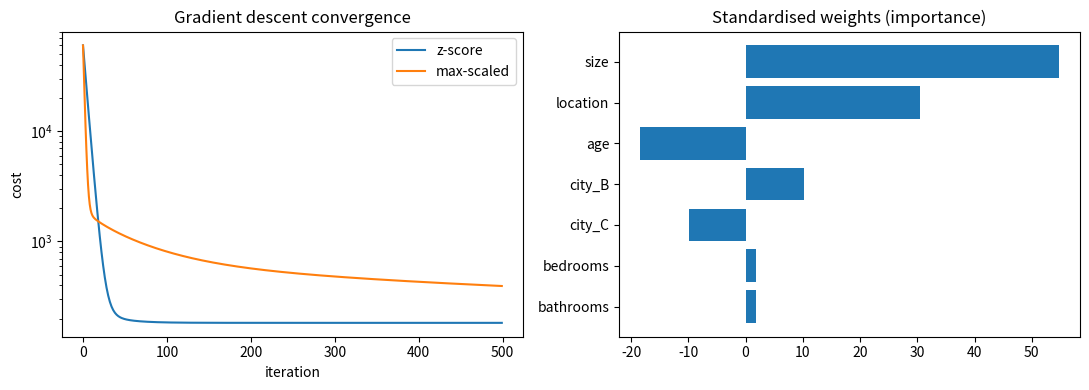
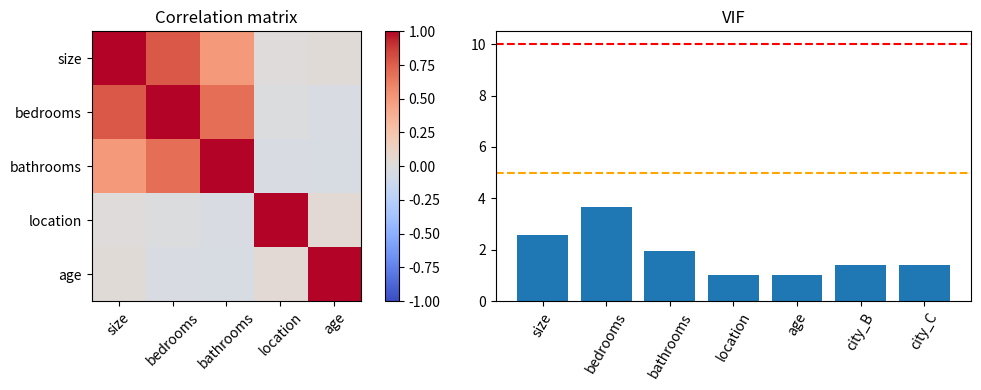
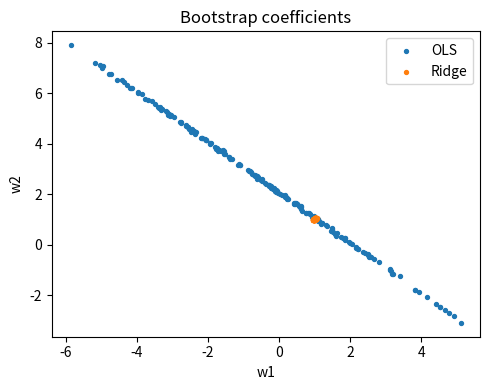
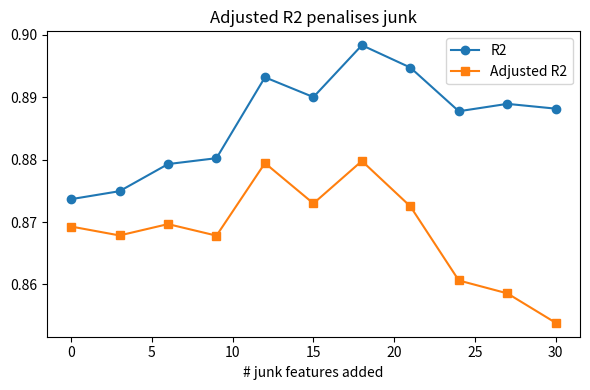
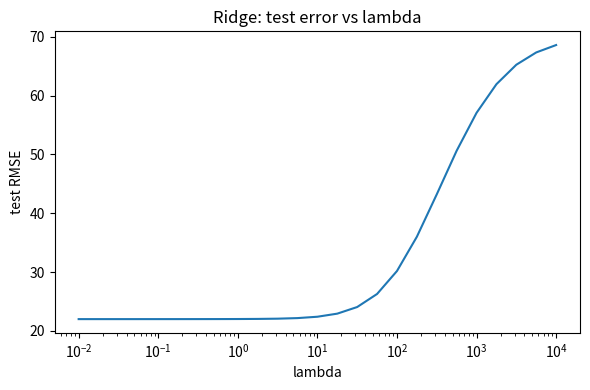

Source code (Python) for these figures, in order:
import os, math
import numpy as np
import matplotlib
matplotlib.use('Agg')
import matplotlib.pyplot as plt
os.makedirs('plots', exist_ok=True)
rng = np.random.default_rng(42)

n = 200
size = rng.normal(2000, 500, n)
bedrooms = np.clip(np.round(size / 600 + rng.normal(0, 0.5, n)), 1, 6)
bathrooms = np.clip(np.round(bedrooms * 0.7 + rng.normal(0, 0.6, n)), 1, 5)
location = rng.uniform(1, 10, n)
age = rng.uniform(0, 40, n)
city = rng.choice(['A', 'B', 'C'], n)
city_eff = {'A': 0.0, 'B': 25.0, 'C': -15.0}
price = (50 + 0.12 * size + 8 * bathrooms + 12 * location - 1.5 * age
         + np.array([city_eff[c] for c in city]) + rng.normal(0, 20, n))   # $1000s

def one_hot(values, drop_first=True):
    cats = sorted(set(values))
    if drop_first:
        cats = cats[1:]
    return np.array([[1.0 if v == c else 0.0 for c in cats] for v in values]), cats

D, cats = one_hot(city)
print("dummy columns (C-1):", cats)
D_full, _ = one_hot(city, drop_first=False)
Xtrap = np.c_[np.ones(n), D_full]
print("rank with all C dummies + intercept:", np.linalg.matrix_rank(Xtrap), "of", Xtrap.shape[1], "-> singular (trap)")

names = ['size', 'bedrooms', 'bathrooms', 'location', 'age'] + [f'city_{c}' for c in cats]
X = np.c_[size, bedrooms, bathrooms, location, age, D]
y = price

def zscore(X, mu=None, sd=None):
    if mu is None:
        mu, sd = X.mean(0), X.std(0)
    return (X - mu) / sd, mu, sd

def minmax(X):
    lo, hi = X.min(0), X.max(0)
    return (X - lo) / (hi - lo)

idx = rng.permutation(n)
tr, te = idx[:150], idx[150:]

def add_intercept(X):
    return np.c_[np.ones(len(X)), X]

def fit_normal(X, y, lam=0.0):
    """OLS / Ridge closed form; intercept (first column) is not penalised."""
    Xb = add_intercept(X)
    P = lam * np.eye(Xb.shape[1]); P[0, 0] = 0
    return np.linalg.solve(Xb.T @ Xb + P, Xb.T @ y)

def predict(X, beta):
    return add_intercept(X) @ beta

def r2(y, yp):
    return 1 - np.sum((y - yp) ** 2) / np.sum((y - y.mean()) ** 2)

def adj_r2(y, yp, k):
    """Adjusted R^2 = 1 - (1-R^2)(n-1)/(n-k-1)."""
    n = len(y)
    return 1 - (1 - r2(y, yp)) * (n - 1) / (n - k - 1)

def rmse(y, yp):
    return np.sqrt(np.mean((y - yp) ** 2))

beta = fit_normal(X[tr], y[tr])
yp_te = predict(X[te], beta)
print(f"Normal eq. test: R2={r2(y[te], yp_te):.3f}  adjR2={adj_r2(y[te], yp_te, X.shape[1]):.3f}  RMSE={rmse(y[te], yp_te):.2f}")
for nm, b in zip(['intercept'] + names, beta):
    print(f"  {nm:10s} {b:9.3f}")

def fit_gd(X, y, alpha=0.1, n_iters=500, lam=0.0):
    m, k = X.shape
    w, b = np.zeros(k), y.mean() * 0
    hist = []
    for _ in range(n_iters):
        err = X @ w + b - y
        w -= alpha * (X.T @ err / m + lam * w / m)
        b -= alpha * err.mean()
        hist.append(np.sum(err ** 2) / (2 * m))
    return w, b, hist

Xs_tr, mu, sd = zscore(X[tr])
w_gd, b_gd, hist = fit_gd(Xs_tr, y[tr], alpha=0.1, n_iters=500)
yp_gd = ((X[te] - mu) / sd) @ w_gd + b_gd
print(f"GD test R2={r2(y[te], yp_gd):.3f} (normal eq: {r2(y[te], yp_te):.3f})")

# GD raw (unscaled) vs scaled: convergence comparison
_, _, h_raw = fit_gd(X[tr] / X[tr].max(0), y[tr], alpha=0.1, n_iters=500)  # crude max scaling
fig, ax = plt.subplots(1, 2, figsize=(11, 4))
ax[0].plot(hist, label='z-score'); ax[0].plot(h_raw, label='max-scaled')
ax[0].set_yscale('log'); ax[0].set_xlabel('iteration'); ax[0].set_ylabel('cost'); ax[0].legend()
ax[0].set_title('Gradient descent convergence')
# standardised coefficients = feature importance
order = np.argsort(np.abs(w_gd))
ax[1].barh(np.array(names)[order], w_gd[order]); ax[1].set_title('Standardised weights (importance)')
plt.tight_layout(); plt.savefig('plots/01_gd_and_importance.png', dpi=120); plt.close()

corr = np.corrcoef(X[:, :5].T)
def vif(X):
    out = []
    for j in range(X.shape[1]):
        others = np.delete(X, j, axis=1)
        b = fit_normal(others, X[:, j])
        out.append(1 / (1 - r2(X[:, j], predict(others, b))))
    return np.array(out)

v = vif(X)
for nm, val in zip(names, v):
    print(f"VIF {nm:10s} {val:6.2f} {'<- high' if val > 5 else ''}")

fig, ax = plt.subplots(1, 2, figsize=(11, 4))
im = ax[0].imshow(corr, cmap='coolwarm', vmin=-1, vmax=1)
ax[0].set_xticks(range(5)); ax[0].set_xticklabels(names[:5], rotation=45)
ax[0].set_yticks(range(5)); ax[0].set_yticklabels(names[:5]); plt.colorbar(im, ax=ax[0])
ax[0].set_title('Correlation matrix')
ax[1].bar(names, v); ax[1].axhline(5, c='orange', ls='--'); ax[1].axhline(10, c='r', ls='--')
ax[1].set_title('VIF'); ax[1].tick_params(axis='x', rotation=60)
plt.tight_layout(); plt.savefig('plots/02_correlation_vif.png', dpi=120); plt.close()

x1 = rng.normal(size=100)
x2 = x1 + 0.02 * rng.normal(size=100)               # near-copy of x1
yy = 2 * x1 + rng.normal(0, 0.5, 100)
Xc = np.c_[x1, x2]
ols, ridge = [], []
for _ in range(200):
    i = rng.integers(0, 100, 100)                    # bootstrap resample
    ols.append(fit_normal(Xc[i], yy[i])[1:])
    ridge.append(fit_normal(Xc[i], yy[i], lam=5.0)[1:])
ols, ridge = np.array(ols), np.array(ridge)
print(f"OLS   coef std across bootstraps: {ols.std(0).round(2)}")
print(f"Ridge coef std across bootstraps: {ridge.std(0).round(2)}")
plt.figure(figsize=(5, 4))
plt.scatter(ols[:, 0], ols[:, 1], s=8, label='OLS'); plt.scatter(ridge[:, 0], ridge[:, 1], s=8, label='Ridge')
plt.xlabel('w1'); plt.ylabel('w2'); plt.legend(); plt.title('Bootstrap coefficients')
plt.tight_layout(); plt.savefig('plots/03_multicollinearity_ridge.png', dpi=120); plt.close()

def normal_sf(z):
    return 0.5 * math.erfc(z / math.sqrt(2))

def summary(X, y, names):
    Xb = add_intercept(X); n, p = Xb.shape
    beta = np.linalg.solve(Xb.T @ Xb, Xb.T @ y)
    resid = y - Xb @ beta
    sigma2 = resid @ resid / (n - p)
    se = np.sqrt(np.diag(sigma2 * np.linalg.inv(Xb.T @ Xb)))
    t = beta / se
    pvals = [2 * normal_sf(abs(z)) for z in t]
    R2 = r2(y, Xb @ beta); k = p - 1
    F = (R2 / k) / ((1 - R2) / (n - k - 1))
    print(f"R2={R2:.3f}  adjR2={adj_r2(y, Xb @ beta, k):.3f}  F={F:.1f} (df {k},{n-k-1})")
    for nm, b_, s_, t_, p_ in zip(['intercept'] + names, beta, se, t, pvals):
        print(f"  {nm:10s} coef={b_:8.3f} se={s_:7.3f} t={t_:7.2f} p={p_:.4f} {'*' if p_ < 0.05 else ''}")
summary(X[tr], y[tr], names)

r2s, adjs, ks = [], [], []
Xtr_base = X[tr][:, :5]
for extra in range(0, 31, 3):
    junk = rng.normal(size=(len(tr), extra))
    Xa = np.c_[Xtr_base, junk]
    yp = predict(Xa, fit_normal(Xa, y[tr]))
    r2s.append(r2(y[tr], yp)); adjs.append(adj_r2(y[tr], yp, Xa.shape[1])); ks.append(extra)
plt.figure(figsize=(6, 4)); plt.plot(ks, r2s, 'o-', label='R2'); plt.plot(ks, adjs, 's-', label='Adjusted R2')
plt.xlabel('# junk features added'); plt.legend(); plt.title('Adjusted R2 penalises junk')
plt.tight_layout(); plt.savefig('plots/04_adjusted_r2.png', dpi=120); plt.close()
print(f"R2 {r2s[0]:.4f}->{r2s[-1]:.4f} (always up), adjR2 {adjs[0]:.4f}->{adjs[-1]:.4f}")

print("MinMax range:", minmax(X[:, :5]).min().round(2), minmax(X[:, :5]).max().round(2))
Xs_tr, mu, sd = zscore(X[tr]); Xs_te = (X[te] - mu) / sd
lams = np.logspace(-2, 4, 25)
errs = [rmse(y[te], predict(Xs_te, fit_normal(Xs_tr, y[tr], l))) for l in lams]
plt.figure(figsize=(6, 4)); plt.semilogx(lams, errs); plt.xlabel('lambda'); plt.ylabel('test RMSE')
plt.title('Ridge: test error vs lambda'); plt.tight_layout(); plt.savefig('plots/05_ridge_path.png', dpi=120); plt.close()
print(f"best lambda={lams[int(np.argmin(errs))]:.2f}, RMSE={min(errs):.2f}")
